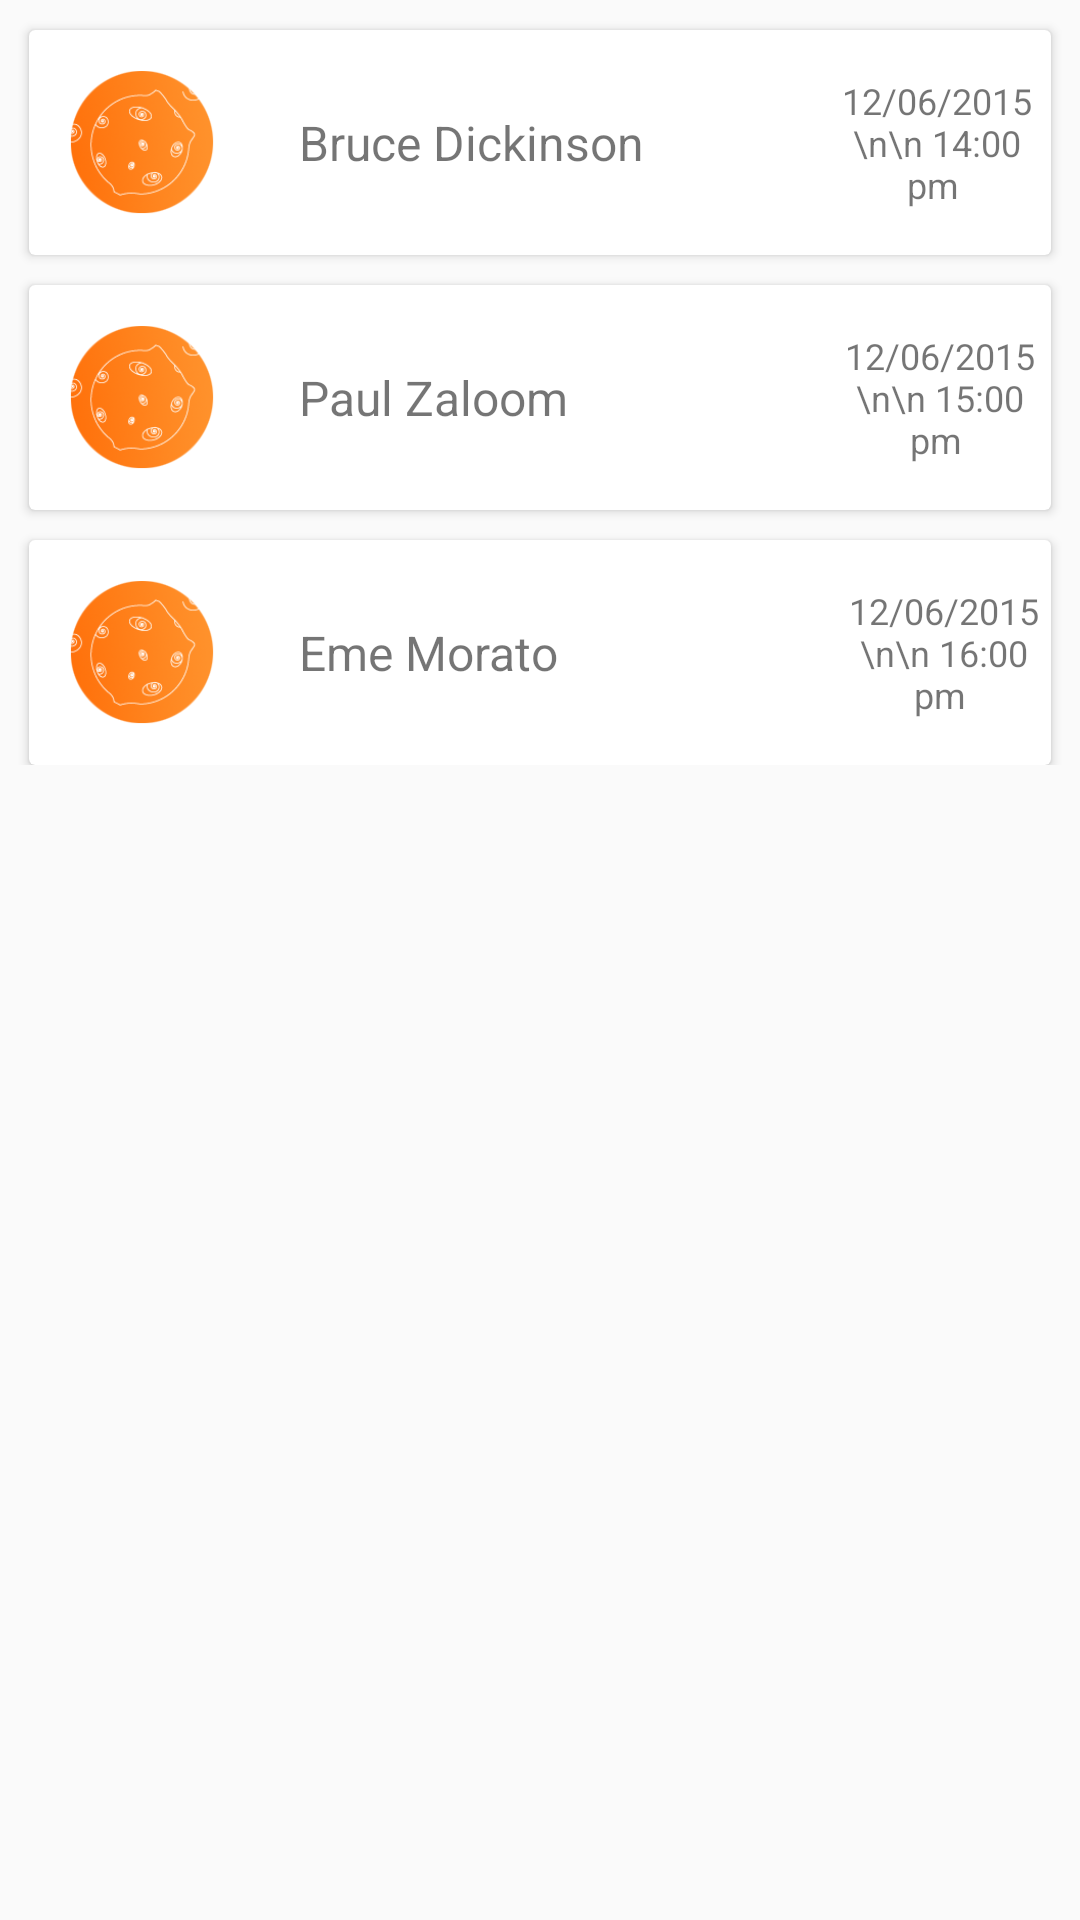

Layout XML and referenced resources for this Android screen:
<!-- AndroidManifest.xml: application theme AppTheme -->
<!-- res/layout/content_intinerario.xml -->
<?xml version="1.0" encoding="utf-8"?>
<android.support.v4.widget.NestedScrollView xmlns:android="http://schemas.android.com/apk/res/android"
    xmlns:app="http://schemas.android.com/apk/res-auto"
    xmlns:tools="http://schemas.android.com/tools"
    android:layout_width="match_parent"
    android:layout_height="match_parent"
    app:layout_behavior="@string/appbar_scrolling_view_behavior"
    tools:context="com.bambu.mobile.mobileapphack.IntinerarioActivity"
    tools:showIn="@layout/activity_intinerario">

    <RelativeLayout
        android:layout_width="match_parent"
        android:layout_height="match_parent"
        android:paddingBottom="@dimen/activity_vertical_margin"
        android:paddingLeft="@dimen/activity_horizontal_margin"
        android:paddingRight="@dimen/activity_horizontal_margin"
        android:paddingTop="@dimen/activity_vertical_margin">

        <android.support.v7.widget.CardView
            android:id="@+id/card1"
            android:layout_width="match_parent"
            android:layout_height="wrap_content"
            android:layout_marginLeft="10dp"
            android:layout_marginRight="10dp"
            android:layout_marginTop="10dp"
            android:elevation="5dp"
            android:padding="3dp">

            <LinearLayout
                android:layout_width="match_parent"
                android:layout_height="75dp"
                android:layout_below="@+id/linea"
                android:orientation="horizontal">

                <ImageView
                    android:id="@+id/icon1"
                    android:layout_width="75dp"
                    android:layout_height="75dp"
                    android:layout_gravity="center_vertical"
                    android:src="@mipmap/marte" />

                <TextView

                    android:layout_width="wrap_content"
                    android:layout_height="wrap_content"
                    android:layout_gravity="center_vertical"
                    android:layout_marginLeft="15dp"
                    android:text="Bruce Dickinson"
                    android:textSize="16sp" />

                <TextView
                    android:layout_width="wrap_content"
                    android:layout_height="wrap_content"
                    android:layout_gravity="center_vertical"
                    android:layout_marginLeft="60dp"
                    android:gravity="center"
                    android:text="12/06/2015 \n\n 14:00 pm "
                    android:textSize="12dp" />

            </LinearLayout>
        </android.support.v7.widget.CardView>

        <android.support.v7.widget.CardView
            android:id="@+id/card2"
            android:layout_width="match_parent"
            android:layout_height="wrap_content"
            android:layout_below="@+id/card1"
            android:layout_marginLeft="10dp"
            android:layout_marginRight="10dp"
            android:layout_marginTop="10dp"
            android:elevation="5dp"
            android:padding="3dp">

            <LinearLayout

                android:layout_width="match_parent"
                android:layout_height="75dp"
                android:layout_below="@+id/linea"
                android:orientation="horizontal">

                <ImageView
                    android:id="@+id/icon2"
                    android:layout_width="75dp"
                    android:layout_height="75dp"
                    android:layout_gravity="center_vertical"
                    android:src="@mipmap/marte" />

                <TextView
                    android:layout_width="wrap_content"
                    android:layout_height="wrap_content"
                    android:layout_gravity="center_vertical"
                    android:layout_marginLeft="15dp"
                    android:text="Paul Zaloom"
                    android:textSize="16sp" />

                <TextView
                    android:layout_width="wrap_content"
                    android:layout_height="wrap_content"
                    android:layout_gravity="center_vertical"
                    android:layout_marginLeft="87dp"
                    android:gravity="center"
                    android:text="12/06/2015 \n\n 15:00 pm "
                    android:textSize="12dp" />

            </LinearLayout>
        </android.support.v7.widget.CardView>

        <android.support.v7.widget.CardView
            android:id="@+id/card3"
            android:layout_width="match_parent"
            android:layout_height="wrap_content"
            android:layout_below="@+id/card2"
            android:layout_marginLeft="10dp"
            android:layout_marginRight="10dp"
            android:layout_marginTop="10dp"
            android:elevation="5dp"
            android:padding="3dp">

            <LinearLayout

                android:layout_width="match_parent"
                android:layout_height="75dp"
                android:layout_below="@+id/linea"
                android:orientation="horizontal">

                <ImageView
                    android:id="@+id/icon3"
                    android:layout_width="75dp"
                    android:layout_height="75dp"
                    android:layout_gravity="center_vertical"
                    android:src="@mipmap/marte" />

                <TextView
                    android:layout_width="wrap_content"
                    android:layout_height="wrap_content"
                    android:layout_gravity="center_vertical"
                    android:layout_marginLeft="15dp"
                    android:text="Eme Morato"
                    android:textSize="16sp" />

                <TextView
                    android:layout_width="wrap_content"
                    android:layout_height="wrap_content"
                    android:layout_gravity="center_vertical"
                    android:layout_marginLeft="93dp"
                    android:gravity="center"
                    android:text="12/06/2015 \n\n 16:00 pm "
                    android:textSize="12dp" />

            </LinearLayout>
        </android.support.v7.widget.CardView>


    </RelativeLayout>
</android.support.v4.widget.NestedScrollView>
<!-- res/layout/activity_intinerario.xml (included above) -->
<?xml version="1.0" encoding="utf-8"?>
<android.support.design.widget.CoordinatorLayout xmlns:android="http://schemas.android.com/apk/res/android"
    xmlns:app="http://schemas.android.com/apk/res-auto"
    xmlns:tools="http://schemas.android.com/tools"
    android:layout_width="match_parent"
    android:layout_height="match_parent"
    android:fitsSystemWindows="true"
    tools:context="com.bambu.mobile.mobileapphack.IntinerarioActivity">

    <android.support.design.widget.AppBarLayout
        android:layout_width="match_parent"
        android:layout_height="wrap_content"
        android:theme="@style/AppTheme.AppBarOverlay">

        <android.support.design.widget.CollapsingToolbarLayout
            android:id="@+id/collapsingToolbarLayout"
            android:layout_width="match_parent"
            android:layout_height="match_parent"
            app:contentScrim="?attr/colorPrimary"
            app:expandedTitleTextAppearance="@style/collapsedappbar"
            app:layout_scrollFlags="scroll|exitUntilCollapsed">


            <ImageView
                android:id="@+id/banner"
                android:layout_width="match_parent"
                android:layout_height="match_parent"
                android:elevation="6dp"
                android:fitsSystemWindows="true"
                android:scaleType="centerCrop"
                android:src="@mipmap/evento5"
                app:contentScrim="@color/color_primary"
                app:layout_collapseMode="parallax"
                app:layout_collapseParallaxMultiplier="0.8" />


            <android.support.v7.widget.Toolbar
                android:id="@+id/toolbar"
                android:layout_width="match_parent"
                android:layout_height="?attr/actionBarSize"
                android:elevation="6dp"
                app:layout_collapseMode="pin"
                app:popupTheme="@style/ThemeOverlay.AppCompat.Light" />


        </android.support.design.widget.CollapsingToolbarLayout>

    </android.support.design.widget.AppBarLayout>

    <include layout="@layout/content_intinerario" />

    <android.support.design.widget.FloatingActionButton
        android:id="@+id/fab"
        android:layout_width="wrap_content"
        android:layout_height="wrap_content"
        android:layout_gravity="bottom|end"
        android:layout_margin="@dimen/fab_margin"
        android:src="@android:drawable/ic_dialog_email" />

</android.support.design.widget.CoordinatorLayout>
<!-- resources referenced by this layout -->
<resources>
  <color name="color_primary">#3F51B5</color>
  <!-- mipmap evento5: jpg bitmap (mipmap-xhdpi, 92910 bytes) -->
  <!-- mipmap marte: png bitmap (mipmap-xhdpi, 16547 bytes) -->
  <style name="AppTheme.AppBarOverlay" parent="ThemeOverlay.AppCompat.Dark.ActionBar" />
  <style name="collapsedappbar" parent="@android:style/TextAppearance.Medium">
          <item name="android:textSize">25sp</item>
          <item name="android:textColor">@android:color/white</item>
      </style>
  <style name="AppTheme" parent="Theme.AppCompat.Light.DarkActionBar">
          
          <item name="colorPrimary">@color/color_primary</item>
          <item name="colorPrimaryDark">@color/color_primary_dark</item>
          <item name="colorAccent">@color/accent</item>
      </style>
  <color name="color_primary_dark">#303F9F</color>
  <color name="accent">#22B5CD</color>
</resources>
